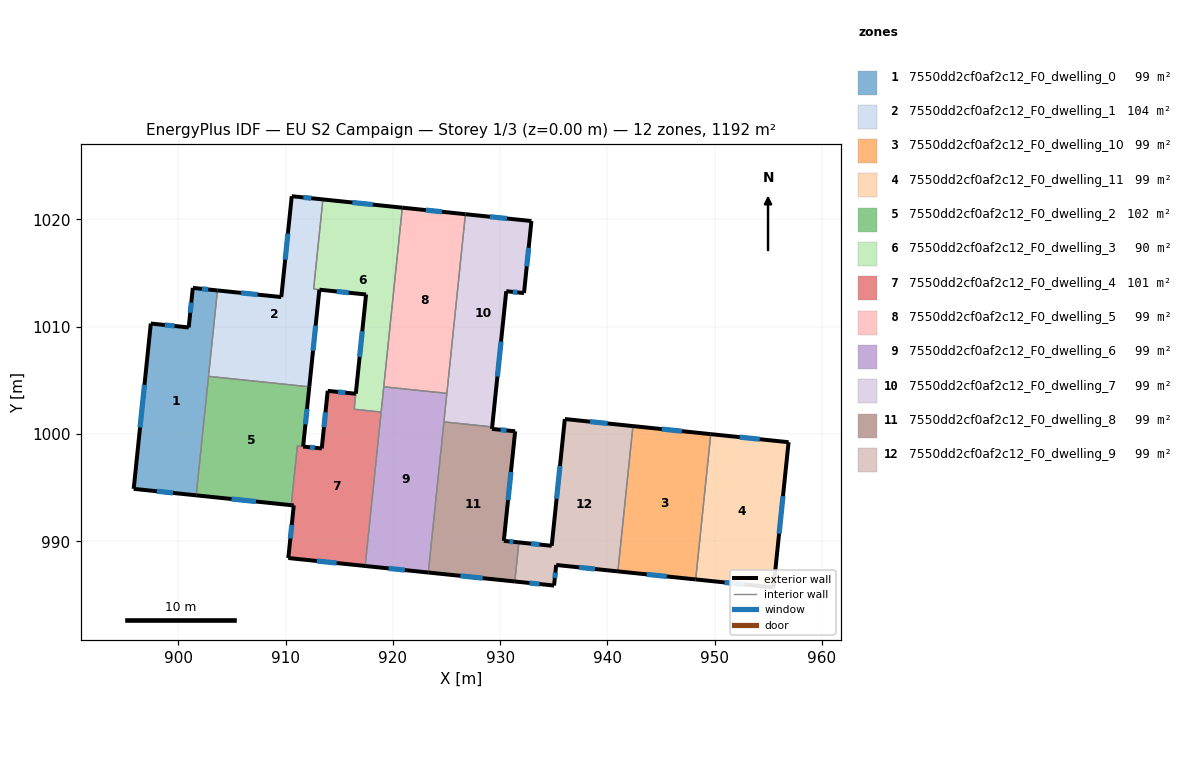
=== STOREY PLAN SPEC (per zone: floor XY polygon, exterior-wall plan segments, windows/doors) ===
zone 1: 7550dd2cf0af2c12_F0_dwelling_0  (99.3 m²)
  floor: (903.63, 1013.38) (901.66, 994.28) (895.83, 994.88) (897.42, 1010.29) (900.96, 1009.93) (901.34, 1013.62)
  exterior wall: (901.34, 1013.62) – (900.96, 1009.93)  [3.7 m]
    window: (901.20, 1012.25) – (901.10, 1011.30)  [0.7 m²]
  exterior wall: (903.63, 1013.38) – (901.34, 1013.62)  [2.3 m]
    window: (902.78, 1013.47) – (902.19, 1013.53)  [0.5 m²]
  exterior wall: (895.83, 994.88) – (901.66, 994.28)  [5.9 m]
    window: (897.99, 994.66) – (899.49, 994.50)  [1.2 m²]
  exterior wall: (897.42, 1010.29) – (895.83, 994.88)  [15.5 m]
    window: (896.83, 1004.58) – (896.42, 1000.60)  [3.1 m²]
  exterior wall: (900.96, 1009.93) – (897.42, 1010.29)  [3.6 m]
    window: (899.65, 1010.07) – (898.74, 1010.16)  [0.7 m²]
  interior walls: 2
zone 2: 7550dd2cf0af2c12_F0_dwelling_1  (104.2 m²)
  floor: (913.47, 1021.87) (912.60, 1013.51) (913.14, 1013.45) (912.20, 1004.40) (902.80, 1005.37) (903.63, 1013.38) (909.59, 1012.76) (910.56, 1022.17)
  exterior wall: (909.59, 1012.76) – (903.63, 1013.38)  [6.0 m]
    window: (907.38, 1012.99) – (905.84, 1013.15)  [1.2 m²]
  exterior wall: (910.56, 1022.17) – (909.59, 1012.76)  [9.5 m]
    window: (910.20, 1018.68) – (909.95, 1016.25)  [1.9 m²]
  exterior wall: (913.47, 1021.87) – (910.56, 1022.17)  [2.9 m]
    window: (912.39, 1021.98) – (911.64, 1022.05)  [0.6 m²]
  exterior wall: (912.20, 1004.40) – (913.14, 1013.45)  [9.1 m]
    window: (912.55, 1007.76) – (912.79, 1010.09)  [1.8 m²]
  interior walls: 5
zone 3: 7550dd2cf0af2c12_F0_dwelling_10  (99.3 m²)
  floor: (949.63, 999.98) (948.22, 986.44) (940.97, 987.19) (942.37, 1000.73)
  exterior wall: (949.63, 999.98) – (942.37, 1000.73)  [7.3 m]
    window: (946.93, 1000.26) – (945.06, 1000.46)  [1.5 m²]
  exterior wall: (940.97, 987.19) – (948.22, 986.44)  [7.3 m]
    window: (943.66, 986.91) – (945.53, 986.72)  [1.5 m²]
  interior walls: 2
zone 4: 7550dd2cf0af2c12_F0_dwelling_11  (99.3 m²)
  floor: (956.88, 999.23) (955.48, 985.69) (948.22, 986.44) (949.63, 999.98)
  exterior wall: (956.88, 999.23) – (949.63, 999.98)  [7.3 m]
    window: (954.19, 999.51) – (952.32, 999.70)  [1.5 m²]
  exterior wall: (955.48, 985.69) – (956.88, 999.23)  [13.6 m]
    window: (956.00, 990.71) – (956.36, 994.21)  [2.7 m²]
  exterior wall: (948.22, 986.44) – (955.48, 985.69)  [7.3 m]
    window: (950.91, 986.16) – (952.79, 985.96)  [1.5 m²]
  interior walls: 1
zone 5: 7550dd2cf0af2c12_F0_dwelling_2  (102.3 m²)
  floor: (912.20, 1004.40) (911.62, 998.83) (911.09, 998.88) (910.52, 993.36) (901.66, 994.28) (902.80, 1005.37)
  exterior wall: (911.62, 998.83) – (912.20, 1004.40)  [5.6 m]
    window: (911.84, 1000.89) – (911.99, 1002.33)  [1.1 m²]
  exterior wall: (901.66, 994.28) – (910.52, 993.36)  [8.9 m]
    window: (904.94, 993.94) – (907.23, 993.70)  [1.8 m²]
  interior walls: 5
zone 6: 7550dd2cf0af2c12_F0_dwelling_3  (89.7 m²)
  floor: (920.87, 1021.10) (918.90, 1002.04) (916.39, 1002.30) (917.49, 1013.00) (913.14, 1013.45) (912.60, 1013.51) (913.47, 1021.87)
  exterior wall: (917.49, 1013.00) – (916.53, 1003.75)  [9.3 m]
    window: (917.14, 1009.57) – (916.89, 1007.18)  [1.9 m²]
  exterior wall: (913.14, 1013.45) – (917.49, 1013.00)  [4.4 m]
    window: (914.76, 1013.28) – (915.88, 1013.17)  [0.9 m²]
  exterior wall: (920.87, 1021.10) – (913.47, 1021.87)  [7.4 m]
    window: (918.12, 1021.38) – (916.21, 1021.58)  [1.5 m²]
  interior walls: 6
zone 7: 7550dd2cf0af2c12_F0_dwelling_4  (101.0 m²)
  floor: (918.90, 1002.04) (917.41, 987.69) (910.24, 988.43) (910.75, 993.34) (910.52, 993.36) (911.09, 998.88) (913.36, 998.65) (913.92, 1004.02) (916.53, 1003.75) (916.38, 1002.30)
  exterior wall: (916.53, 1003.75) – (913.92, 1004.02)  [2.6 m]
    window: (915.56, 1003.85) – (914.89, 1003.92)  [0.5 m²]
  exterior wall: (910.24, 988.43) – (917.41, 987.69)  [7.2 m]
    window: (912.90, 988.16) – (914.75, 987.97)  [1.4 m²]
  exterior wall: (910.75, 993.34) – (910.24, 988.43)  [4.9 m]
    window: (910.56, 991.52) – (910.43, 990.25)  [1.0 m²]
  exterior wall: (910.52, 993.36) – (910.75, 993.34)  [0.2 m]
  exterior wall: (913.36, 998.65) – (911.63, 998.83)  [1.7 m]
    window: (912.72, 998.71) – (912.27, 998.76)  [0.3 m²]
  exterior wall: (913.92, 1004.02) – (913.36, 998.65)  [5.4 m]
    window: (913.71, 1002.03) – (913.57, 1000.64)  [1.1 m²]
  interior walls: 5
zone 8: 7550dd2cf0af2c12_F0_dwelling_5  (99.3 m²)
  floor: (926.76, 1020.49) (925.03, 1003.79) (919.14, 1004.39) (920.87, 1021.10)
  exterior wall: (926.76, 1020.49) – (920.87, 1021.10)  [5.9 m]
    window: (924.57, 1020.71) – (923.05, 1020.87)  [1.2 m²]
  interior walls: 3
zone 9: 7550dd2cf0af2c12_F0_dwelling_6  (99.3 m²)
  floor: (925.03, 1003.79) (923.29, 987.08) (917.41, 987.69) (919.14, 1004.39)
  exterior wall: (917.41, 987.69) – (923.29, 987.08)  [5.9 m]
    window: (919.59, 987.47) – (921.11, 987.31)  [1.2 m²]
  interior walls: 5
zone 10: 7550dd2cf0af2c12_F0_dwelling_7  (99.3 m²)
  floor: (932.91, 1019.85) (932.22, 1013.13) (930.56, 1013.31) (929.25, 1000.66) (924.75, 1001.12) (926.76, 1020.49)
  exterior wall: (932.22, 1013.13) – (932.91, 1019.85)  [6.8 m]
    window: (932.47, 1015.63) – (932.65, 1017.36)  [1.3 m²]
  exterior wall: (930.56, 1013.31) – (932.22, 1013.13)  [1.7 m]
    window: (931.17, 1013.24) – (931.60, 1013.20)  [0.3 m²]
  exterior wall: (929.25, 1000.66) – (930.56, 1013.31)  [12.7 m]
    window: (929.74, 1005.35) – (930.07, 1008.61)  [2.5 m²]
  exterior wall: (932.91, 1019.85) – (926.76, 1020.49)  [6.2 m]
    window: (930.63, 1020.09) – (929.04, 1020.25)  [1.2 m²]
  interior walls: 3
zone 11: 7550dd2cf0af2c12_F0_dwelling_8  (99.3 m²)
  floor: (931.39, 1000.25) (930.33, 990.04) (931.74, 989.89) (931.36, 986.25) (923.29, 987.08) (924.75, 1001.12) (929.25, 1000.66) (929.23, 1000.47)
  exterior wall: (930.33, 990.04) – (931.39, 1000.25)  [10.3 m]
    window: (930.73, 993.82) – (931.00, 996.46)  [2.1 m²]
  exterior wall: (931.74, 989.89) – (930.33, 990.04)  [1.4 m]
    window: (931.22, 989.94) – (930.86, 989.98)  [0.3 m²]
  exterior wall: (923.29, 987.08) – (931.36, 986.25)  [8.1 m]
    window: (926.29, 986.77) – (928.37, 986.56)  [1.6 m²]
  exterior wall: (929.23, 1000.47) – (929.25, 1000.66)  [0.2 m]
  exterior wall: (931.39, 1000.25) – (929.23, 1000.47)  [2.2 m]
    window: (930.59, 1000.33) – (930.03, 1000.39)  [0.4 m²]
  interior walls: 3
zone 12: 7550dd2cf0af2c12_F0_dwelling_9  (99.3 m²)
  floor: (942.37, 1000.73) (940.97, 987.19) (935.22, 987.79) (935.02, 985.87) (931.36, 986.25) (931.74, 989.89) (934.80, 989.57) (936.02, 1001.39)
  exterior wall: (935.22, 987.79) – (940.97, 987.19)  [5.8 m]
    window: (937.35, 987.56) – (938.83, 987.41)  [1.2 m²]
  exterior wall: (935.02, 985.87) – (935.22, 987.79)  [1.9 m]
    window: (935.09, 986.58) – (935.14, 987.07)  [0.4 m²]
  exterior wall: (931.36, 986.25) – (935.02, 985.87)  [3.7 m]
    window: (932.72, 986.11) – (933.66, 986.01)  [0.7 m²]
  exterior wall: (934.80, 989.57) – (931.74, 989.89)  [3.1 m]
    window: (933.66, 989.69) – (932.88, 989.77)  [0.6 m²]
  exterior wall: (936.02, 1001.39) – (934.80, 989.57)  [11.9 m]
    window: (935.57, 997.01) – (935.25, 993.96)  [2.4 m²]
  exterior wall: (942.37, 1000.73) – (936.02, 1001.39)  [6.4 m]
    window: (940.02, 1000.98) – (938.38, 1001.15)  [1.3 m²]
  interior walls: 2

=== DERIVED (storey summary) ===
Building: EU S2 Campaign
Storey: 1 of 3  (floor level z = 0.00 m)
Storey gross floor area: 1191.9 m²
Zones on this storey: 12
  - 7550dd2cf0af2c12_F0_dwelling_0: floor 99.3 m²; exterior wall 30.9 m (92.8 m²); 5 window(s) 6.2 m²; WWR 6.7%
  - 7550dd2cf0af2c12_F0_dwelling_1: floor 104.2 m²; exterior wall 27.5 m (82.4 m²); 4 window(s) 5.5 m²; WWR 6.7%
  - 7550dd2cf0af2c12_F0_dwelling_10: floor 99.3 m²; exterior wall 14.6 m (43.8 m²); 2 window(s) 2.9 m²; WWR 6.7%
  - 7550dd2cf0af2c12_F0_dwelling_11: floor 99.3 m²; exterior wall 28.2 m (84.6 m²); 3 window(s) 5.6 m²; WWR 6.7%
  - 7550dd2cf0af2c12_F0_dwelling_2: floor 102.3 m²; exterior wall 14.5 m (43.5 m²); 2 window(s) 2.9 m²; WWR 6.7%
  - 7550dd2cf0af2c12_F0_dwelling_3: floor 89.7 m²; exterior wall 21.1 m (63.3 m²); 3 window(s) 4.2 m²; WWR 6.7%
  - 7550dd2cf0af2c12_F0_dwelling_4: floor 101.0 m²; exterior wall 22.1 m (66.4 m²); 5 window(s) 4.4 m²; WWR 6.6%
  - 7550dd2cf0af2c12_F0_dwelling_5: floor 99.3 m²; exterior wall 5.9 m (17.7 m²); 1 window(s) 1.2 m²; WWR 6.7%
  - 7550dd2cf0af2c12_F0_dwelling_6: floor 99.3 m²; exterior wall 5.9 m (17.7 m²); 1 window(s) 1.2 m²; WWR 6.7%
  - 7550dd2cf0af2c12_F0_dwelling_7: floor 99.3 m²; exterior wall 27.3 m (82.0 m²); 4 window(s) 5.5 m²; WWR 6.7%
  - 7550dd2cf0af2c12_F0_dwelling_8: floor 99.3 m²; exterior wall 22.2 m (66.5 m²); 4 window(s) 4.4 m²; WWR 6.6%
  - 7550dd2cf0af2c12_F0_dwelling_9: floor 99.3 m²; exterior wall 32.7 m (98.2 m²); 6 window(s) 6.5 m²; WWR 6.7%
Zone adjacency (shared interzone walls):
  - 7550dd2cf0af2c12_F0_dwelling_0 ↔ 7550dd2cf0af2c12_F0_dwelling_1
  - 7550dd2cf0af2c12_F0_dwelling_0 ↔ 7550dd2cf0af2c12_F0_dwelling_2
  - 7550dd2cf0af2c12_F0_dwelling_1 ↔ 7550dd2cf0af2c12_F0_dwelling_2
  - 7550dd2cf0af2c12_F0_dwelling_1 ↔ 7550dd2cf0af2c12_F0_dwelling_3
  - 7550dd2cf0af2c12_F0_dwelling_10 ↔ 7550dd2cf0af2c12_F0_dwelling_11
  - 7550dd2cf0af2c12_F0_dwelling_10 ↔ 7550dd2cf0af2c12_F0_dwelling_9
  - 7550dd2cf0af2c12_F0_dwelling_2 ↔ 7550dd2cf0af2c12_F0_dwelling_4
  - 7550dd2cf0af2c12_F0_dwelling_3 ↔ 7550dd2cf0af2c12_F0_dwelling_4
  - 7550dd2cf0af2c12_F0_dwelling_3 ↔ 7550dd2cf0af2c12_F0_dwelling_5
  - 7550dd2cf0af2c12_F0_dwelling_3 ↔ 7550dd2cf0af2c12_F0_dwelling_6
  - 7550dd2cf0af2c12_F0_dwelling_4 ↔ 7550dd2cf0af2c12_F0_dwelling_6
  - 7550dd2cf0af2c12_F0_dwelling_5 ↔ 7550dd2cf0af2c12_F0_dwelling_6
  - 7550dd2cf0af2c12_F0_dwelling_5 ↔ 7550dd2cf0af2c12_F0_dwelling_7
  - 7550dd2cf0af2c12_F0_dwelling_6 ↔ 7550dd2cf0af2c12_F0_dwelling_7
  - 7550dd2cf0af2c12_F0_dwelling_6 ↔ 7550dd2cf0af2c12_F0_dwelling_8
  - 7550dd2cf0af2c12_F0_dwelling_7 ↔ 7550dd2cf0af2c12_F0_dwelling_8
  - 7550dd2cf0af2c12_F0_dwelling_8 ↔ 7550dd2cf0af2c12_F0_dwelling_9